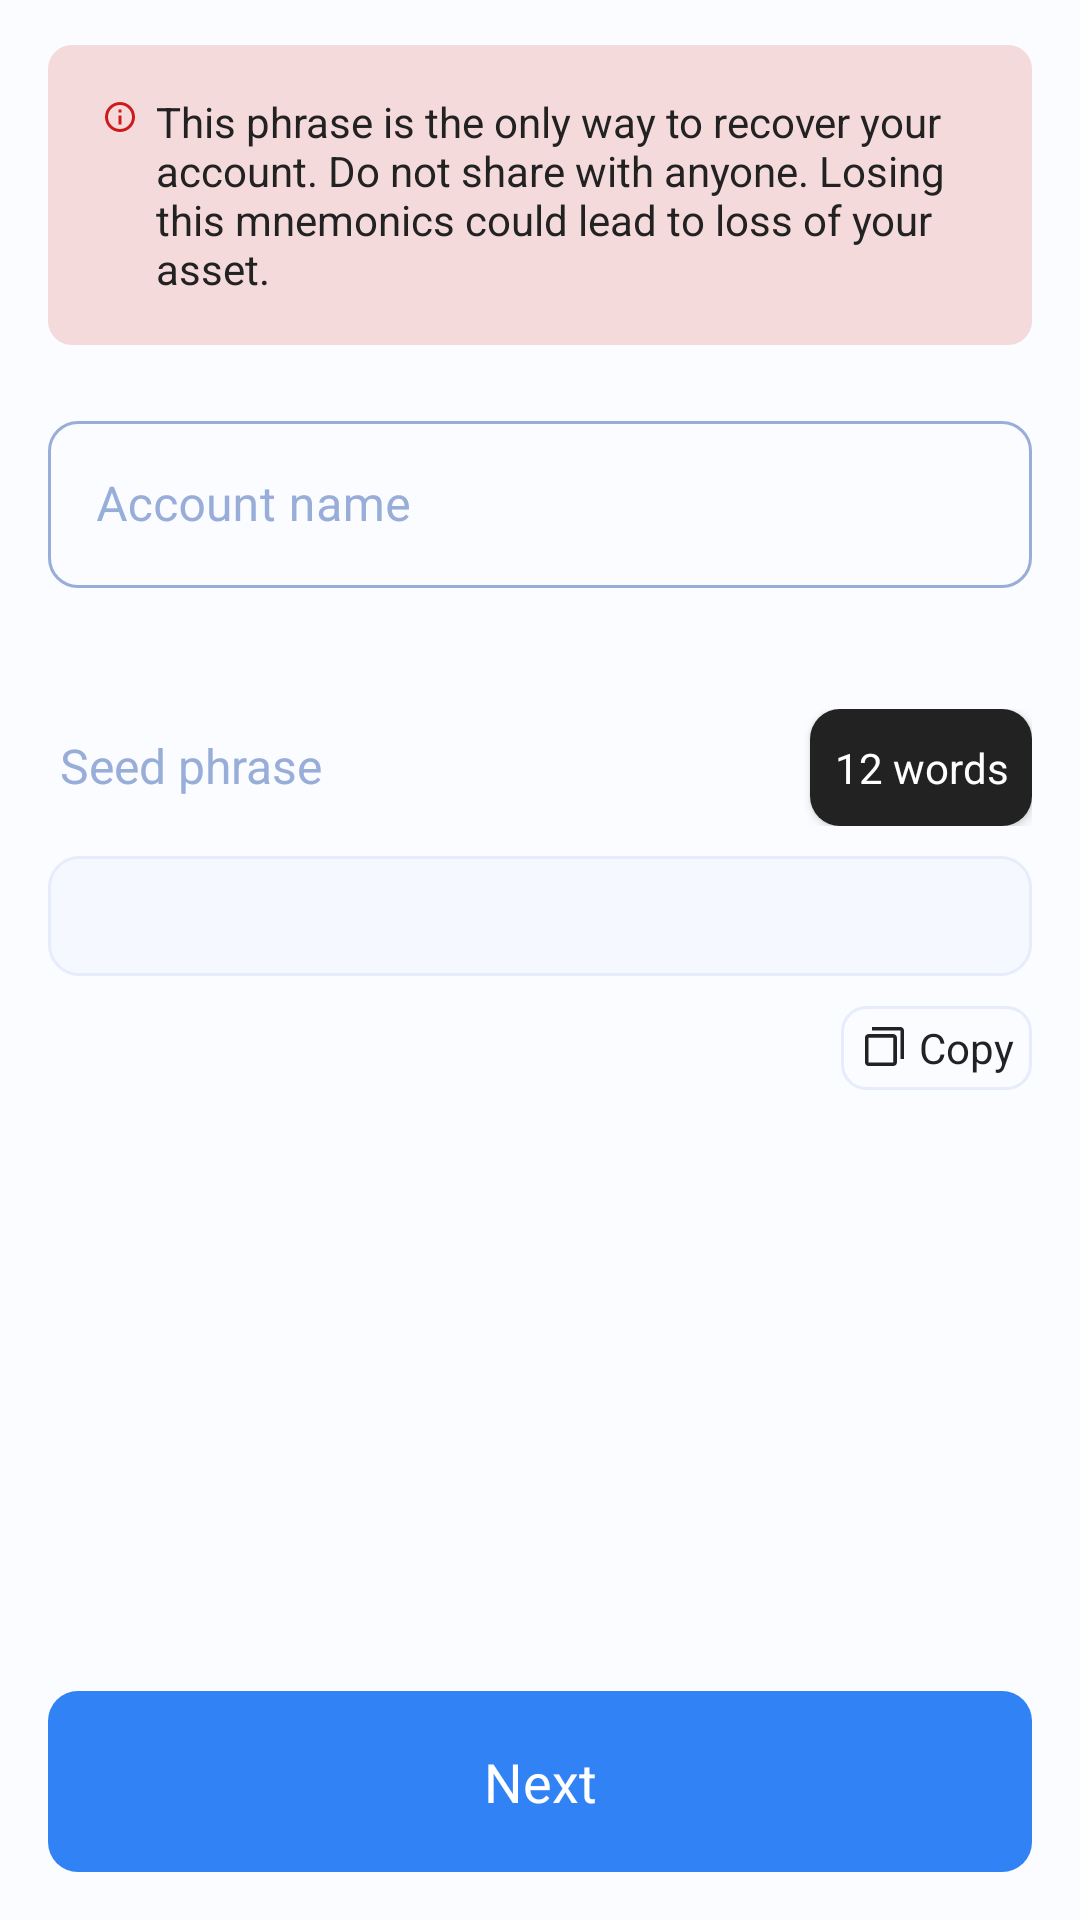

Here is an Android app screen rendered from its layout file. Give the layout XML and the strings, colors and styles it references.
<!-- AndroidManifest.xml: activity theme ActionBarAppTheme -->
<!-- res/layout/activity_wallet_create.xml -->
<?xml version="1.0" encoding="utf-8"?>
<LinearLayout xmlns:android="http://schemas.android.com/apk/res/android"
    xmlns:app="http://schemas.android.com/apk/res-auto"
    android:layout_width="match_parent"
    android:layout_height="match_parent"
    android:orientation="vertical">

    <ScrollView
        android:layout_width="match_parent"
        android:layout_height="0dip"
        android:layout_weight="1">

        <LinearLayout
            android:layout_width="match_parent"
            android:layout_height="wrap_content"
            android:orientation="vertical"
            android:paddingBottom="30dp">

            <LinearLayout
                android:layout_width="match_parent"
                android:layout_height="wrap_content"
                android:layout_marginHorizontal="16dp"
                android:layout_marginTop="15dp"
                android:background="@drawable/drawable_create_guide_background"
                android:orientation="horizontal"
                android:paddingHorizontal="15dp"
                android:paddingVertical="16dp">

                <ImageView
                    android:layout_width="wrap_content"
                    android:layout_height="wrap_content"
                    android:layout_marginStart="3dp"
                    android:layout_marginTop="2dp"
                    android:background="@android:color/transparent"
                    android:src="@drawable/info_light" />

                <TextView
                    style="@style/TextViewH6"
                    android:layout_width="wrap_content"
                    android:layout_height="wrap_content"
                    android:layout_marginStart="6dp"
                    android:text="@string/wallet_create_description"
                    android:textColor="@color/color_mode_base05" />
            </LinearLayout>

            <com.google.android.material.textfield.TextInputLayout
                style="@style/TextInputLayout"
                android:layout_marginTop="20dp">

                <com.google.android.material.textfield.TextInputEditText
                    android:id="@+id/name"
                    style="@style/InputEditText"
                    android:layout_marginTop="12dp"
                    android:hint="@string/account_name"
                    android:importantForAutofill="no"
                    android:inputType="text"
                    android:lines="1"
                    android:maxLength="20" />
            </com.google.android.material.textfield.TextInputLayout>

            <LinearLayout
                android:layout_width="match_parent"
                android:layout_height="wrap_content"
                android:layout_marginTop="20dp"
                android:layout_marginEnd="16dp"
                android:orientation="horizontal">

                <TextView
                    style="@style/TextViewLabel"
                    android:text="@string/seed_phrase" />

                <View
                    android:layout_width="0dip"
                    android:layout_height="0dp"
                    android:layout_weight="1" />

                <Button
                    android:id="@+id/word_12"
                    style="@style/TextViewH6"
                    android:layout_width="wrap_content"
                    android:layout_height="wrap_content"
                    android:background="@drawable/drawable_button_background"
                    android:minWidth="0dp"
                    android:minHeight="0dp"
                    android:paddingHorizontal="8dp"
                    android:paddingVertical="4dp"
                    android:text="12 words"
                    android:textColor="@color/color_only_base01" />

                <Button
                    android:id="@+id/word_24"
                    style="@style/TextViewH6"
                    android:layout_width="wrap_content"
                    android:layout_height="wrap_content"
                    android:layout_marginStart="2dp"
                    android:background="@android:color/transparent"
                    android:minWidth="0dp"
                    android:minHeight="0dp"
                    android:paddingHorizontal="8dp"
                    android:paddingVertical="4dp"
                    android:text="24 words"
                    android:textColor="@color/color_mode_base04"
                    android:visibility="gone" />
            </LinearLayout>

            <androidx.recyclerview.widget.RecyclerView
                android:id="@+id/recycler"
                android:layout_width="match_parent"
                android:layout_height="wrap_content"
                android:layout_marginHorizontal="16dp"
                android:layout_marginTop="10dp"
                android:background="@drawable/drawable_edittext_background"
                android:paddingHorizontal="8dp"
                android:paddingVertical="20dp" />

            <LinearLayout
                android:id="@+id/copy"
                android:layout_width="wrap_content"
                android:layout_height="wrap_content"
                android:layout_gravity="right"
                android:layout_marginTop="10dp"
                android:layout_marginEnd="16dp"
                android:background="@drawable/drawable_copy_button_background"
                android:gravity="center"
                android:orientation="horizontal"
                android:paddingVertical="2dp"
                android:paddingStart="2dp"
                android:paddingEnd="6dp"
                app:layout_constraintBottom_toTopOf="@id/confirm_btn"
                app:layout_constraintEnd_toEndOf="parent"
                app:layout_constraintStart_toStartOf="parent">

                <ImageView
                    android:layout_width="wrap_content"
                    android:layout_height="wrap_content"
                    android:src="@drawable/copy_light"
                    app:tint="@color/color_mode_base05" />

                <TextView
                    style="@style/TextViewH6"
                    android:layout_width="wrap_content"
                    android:layout_height="wrap_content"
                    android:text="@string/copy"
                    android:textColor="@color/color_mode_base05"
                    app:layout_constraintBottom_toBottomOf="@id/confirm_btn"
                    app:layout_constraintEnd_toEndOf="parent"
                    app:layout_constraintStart_toStartOf="parent"
                    app:layout_constraintTop_toTopOf="@id/title" />

            </LinearLayout>

        </LinearLayout>
    </ScrollView>

    <Button
        android:id="@+id/next_btn"
        style="@style/FlatButton"
        android:layout_marginTop="16dp"
        android:layout_marginBottom="16dp"
        android:background="@drawable/drawable_button_background"
        android:text="@string/next" />

</LinearLayout>
<!-- resources referenced by this layout -->
<resources>
  <color name="color_mode_base04">#98AED8</color>
  <color name="color_mode_base05">#222222</color>
  <color name="color_only_base01">#ffffff</color>
  <!-- drawable drawable_button_background (drawable) -->
  <shape xmlns:android="http://schemas.android.com/apk/res/android"
      android:shape="rectangle">
      <solid android:color="@color/color_blue01" />
      <corners android:radius="10dp" />
  </shape>
  <!-- drawable drawable_copy_button_background (drawable) -->
  <shape xmlns:android="http://schemas.android.com/apk/res/android"
      android:shape="rectangle">
      <stroke
          android:width="1dp"
          android:color="@color/color_mode_base03" />
      <corners android:radius="8dp" />
  </shape>
  <!-- drawable drawable_create_guide_background (drawable) -->
  <shape xmlns:android="http://schemas.android.com/apk/res/android"
      android:shape="rectangle">
      <solid android:color="#26CD1A1A" />
      <corners android:radius="8dp" />
  </shape>
  <!-- drawable drawable_edittext_background (drawable) -->
  <shape xmlns:android="http://schemas.android.com/apk/res/android"
      android:shape="rectangle">
      <stroke
          android:width="1dp"
          android:color="@color/color_mode_base03" />
      <solid android:color="@color/color_mode_base02" />
      <corners android:radius="10dp" />
  </shape>
  <string name="account_name">Account name</string>
  <string name="copy">Copy</string>
  <string name="next">Next</string>
  <string name="seed_phrase">Seed phrase</string>
  <string name="wallet_create_description">This phrase is the only way to recover your account. Do not share with anyone. Losing this mnemonics could lead to loss of your asset.</string>
  <style name="TextViewH6" parent="Widget.MaterialComponents.TextView">
          <item name="fontFamily">@font/font_semibold</item>
          <item name="android:textSize">14sp</item>
      </style>
  <color name="color_blue01">#3182F5</color>
  <color name="color_mode_base03">#E6ECFB</color>
  <color name="color_mode_base02">#F5F9FF</color>
  <color name="color_red01">#CD1A1A</color>
  <style name="Widget.Toolbar" parent="@style/Widget.MaterialComponents.Toolbar">
          <item name="contentInsetStart">0dp</item>
          <item name="android:padding">0dp</item>
          <item name="android:titleMargin">0dp</item>
          <item name="android:contentInsetStart">0dp</item>
          <item name="android:textSize">24sp</item>
      </style>
  <color name="color_mode_base01">#FBFCFF</color>
  <style name="BaseBottomSheetDialog" parent="@style/ThemeOverlay.MaterialComponents.BottomSheetDialog">
          <item name="bottomSheetStyle">@style/BottomSheet</item>
      </style>
  <style name="SolidActionBar" parent="@style/Widget.MaterialComponents.Light.ActionBar.Solid">
          <item name="elevation">0dp</item>
          <item name="titleTextStyle">@style/ActionBarTitle</item>
      </style>
  <style name="AppTheme.AppBarOverlay" parent="ThemeOverlay.MaterialComponents.ActionBar">
          <item name="android:textColorPrimary">@color/color_mode_base05</item>
          <item name="colorPrimary">@color/color_mode_base01</item>
          <item name="fontFamily">@font/font_semibold</item>
      </style>
  <style name="BottomSheet" parent="Widget.MaterialComponents.BottomSheet.Modal">
          <item name="backgroundTint">@color/color_mode_base01</item>
          <item name="shapeAppearanceOverlay">@style/CustomShapeAppearanceBottomSheetDialog</item>
      </style>
  <style name="ActionBarTitle" parent="TextAppearance.Material3.ActionBar.Title">
          <item name="android:textSize">24sp</item>
      </style>
  <style name="CustomShapeAppearanceBottomSheetDialog" parent="">
          <item name="cornerFamily">rounded</item>
          <item name="cornerSizeTopRight">16dp</item>
          <item name="cornerSizeTopLeft">16dp</item>
          <item name="cornerSizeBottomRight">0dp</item>
          <item name="cornerSizeBottomLeft">0dp</item>
      </style>
</resources>
